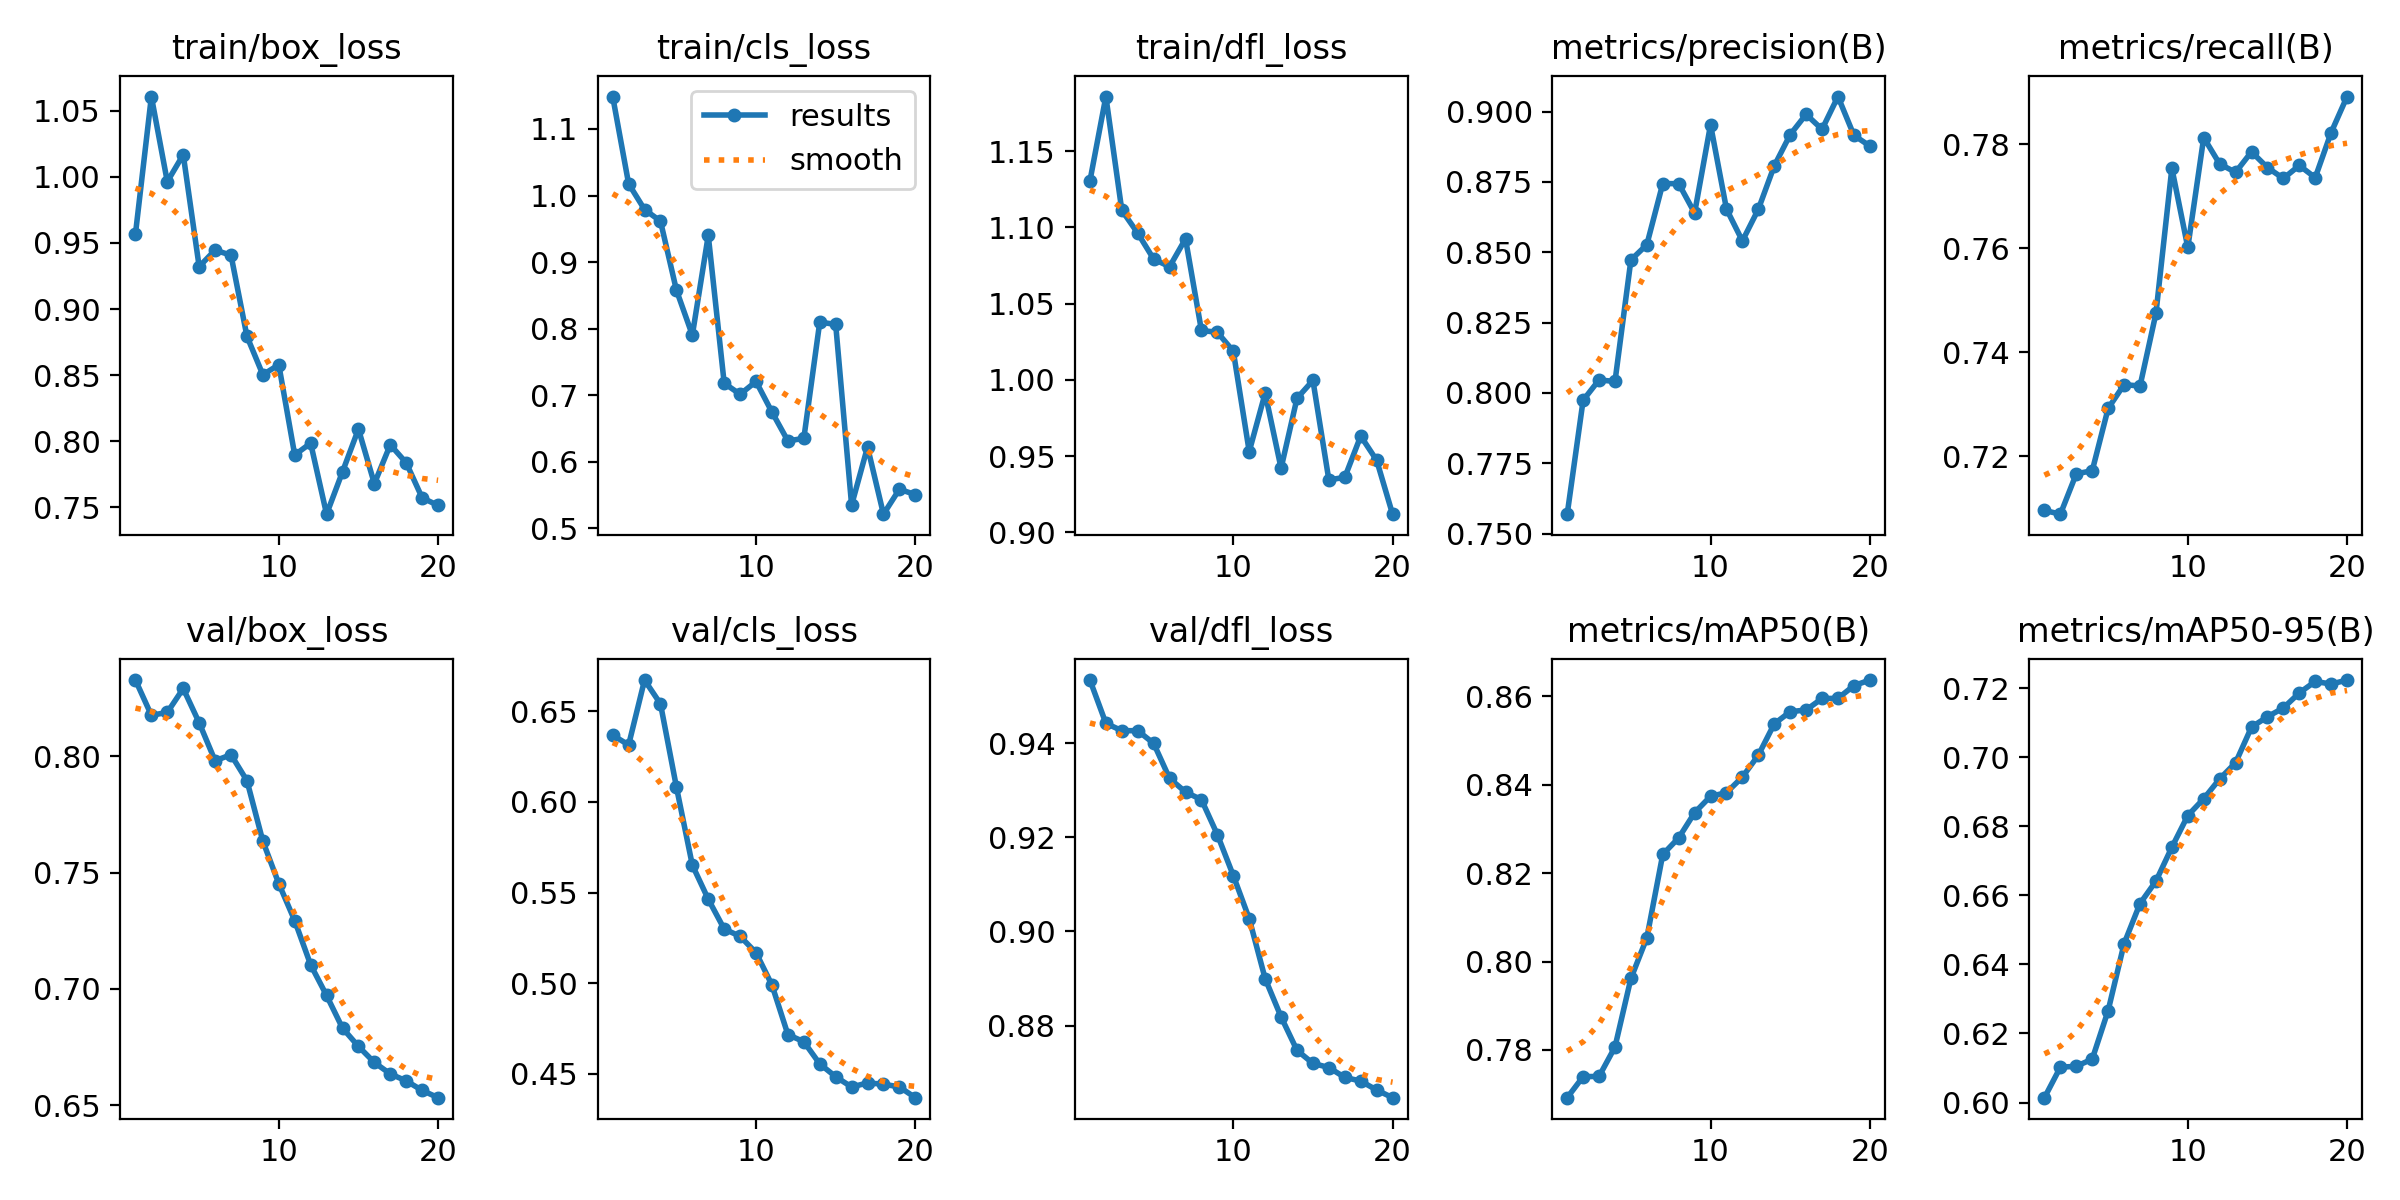

The file beside this chart, header and first rows:
epoch, time, train/box_loss, train/cls_loss, train/dfl_loss, metrics/precision(B), metrics/recall(B), metrics/mAP50(B), metrics/mAP50-95(B), val/box_loss, val/cls_loss, val/dfl_loss, lr/pg0, lr/pg1, lr/pg2
1, 3.138, 0.9567, 1.149, 1.131, 0.7569, 0.7096, 0.7692, 0.6014, 0.8328, 0.6368, 0.9534, 1.071e-05, 1.071e-05, 1.071e-05
2, 6.237, 1.061, 1.018, 1.186, 0.7974, 0.7089, 0.774, 0.6102, 0.8176, 0.6313, 0.9442, 2.14908e-05, 2.14908e-05, 2.14908e-05
3, 9.304, 0.9963, 0.979, 1.111, 0.8046, 0.7166, 0.774, 0.6105, 0.8188, 0.6671, 0.9426, 3.10935e-05, 3.10935e-05, 3.10935e-05
4, 12.56, 1.017, 0.9615, 1.096, 0.8041, 0.7172, 0.7807, 0.6126, 0.8291, 0.654, 0.9426, 3.95181e-05, 3.95181e-05, 3.95181e-05
5, 15.64, 0.9321, 0.858, 1.079, 0.8473, 0.7292, 0.7962, 0.6267, 0.8144, 0.6082, 0.9399, 4.67646e-05, 4.67646e-05, 4.67646e-05
6, 18.7, 0.9446, 0.7904, 1.074, 0.8527, 0.7338, 0.8054, 0.646, 0.7981, 0.5651, 0.9325, 5.2833e-05, 5.2833e-05, 5.2833e-05
7, 21.69, 0.9407, 0.9401, 1.093, 0.8744, 0.7335, 0.8242, 0.6576, 0.8007, 0.5463, 0.9296, 5.77233e-05, 5.77233e-05, 5.77233e-05
8, 24.67, 0.8793, 0.7181, 1.032, 0.8744, 0.7475, 0.828, 0.6641, 0.7895, 0.5299, 0.928, 6.14355e-05, 6.14355e-05, 6.14355e-05
9, 27.72, 0.8502, 0.7015, 1.031, 0.864, 0.7754, 0.8337, 0.674, 0.7635, 0.5259, 0.9205, 6.39696e-05, 6.39696e-05, 6.39696e-05
10, 30.66, 0.8578, 0.7207, 1.019, 0.8953, 0.7601, 0.8374, 0.6831, 0.7453, 0.5168, 0.9119, 6.53256e-05, 6.53256e-05, 6.53256e-05
11, 38.05, 0.7896, 0.6748, 0.953, 0.8654, 0.7812, 0.8382, 0.688, 0.7293, 0.499, 0.9027, 6.0095e-05, 6.0095e-05, 6.0095e-05
12, 41.02, 0.7985, 0.6314, 0.9913, 0.854, 0.7762, 0.8417, 0.6938, 0.7104, 0.4717, 0.89, 5.42045e-05, 5.42045e-05, 5.42045e-05
13, 43.98, 0.7448, 0.6353, 0.9421, 0.8653, 0.7746, 0.8467, 0.6985, 0.6972, 0.4677, 0.8819, 4.8314e-05, 4.8314e-05, 4.8314e-05
14, 46.94, 0.7768, 0.8099, 0.988, 0.8807, 0.7785, 0.8538, 0.7088, 0.6832, 0.4555, 0.8748, 4.24235e-05, 4.24235e-05, 4.24235e-05
15, 49.9, 0.8091, 0.8064, 0.9997, 0.8918, 0.7755, 0.8565, 0.7118, 0.6753, 0.4485, 0.872, 3.6533e-05, 3.6533e-05, 3.6533e-05
16, 52.86, 0.7679, 0.5351, 0.9345, 0.899, 0.7734, 0.8569, 0.7143, 0.6684, 0.4428, 0.8711, 3.06425e-05, 3.06425e-05, 3.06425e-05
17, 55.8, 0.7973, 0.6224, 0.9361, 0.8937, 0.7759, 0.8595, 0.7187, 0.6635, 0.445, 0.869, 2.4752e-05, 2.4752e-05, 2.4752e-05
18, 58.77, 0.7836, 0.5215, 0.9632, 0.9054, 0.7735, 0.8596, 0.722, 0.6605, 0.4443, 0.8682, 1.88615e-05, 1.88615e-05, 1.88615e-05
19, 61.74, 0.7571, 0.5589, 0.9474, 0.8916, 0.7822, 0.8624, 0.7212, 0.6564, 0.4428, 0.8663, 1.2971e-05, 1.2971e-05, 1.2971e-05
20, 64.67, 0.7514, 0.5508, 0.912, 0.8878, 0.7891, 0.8637, 0.7224, 0.6533, 0.4369, 0.8647, 7.0805e-06, 7.0805e-06, 7.0805e-06
